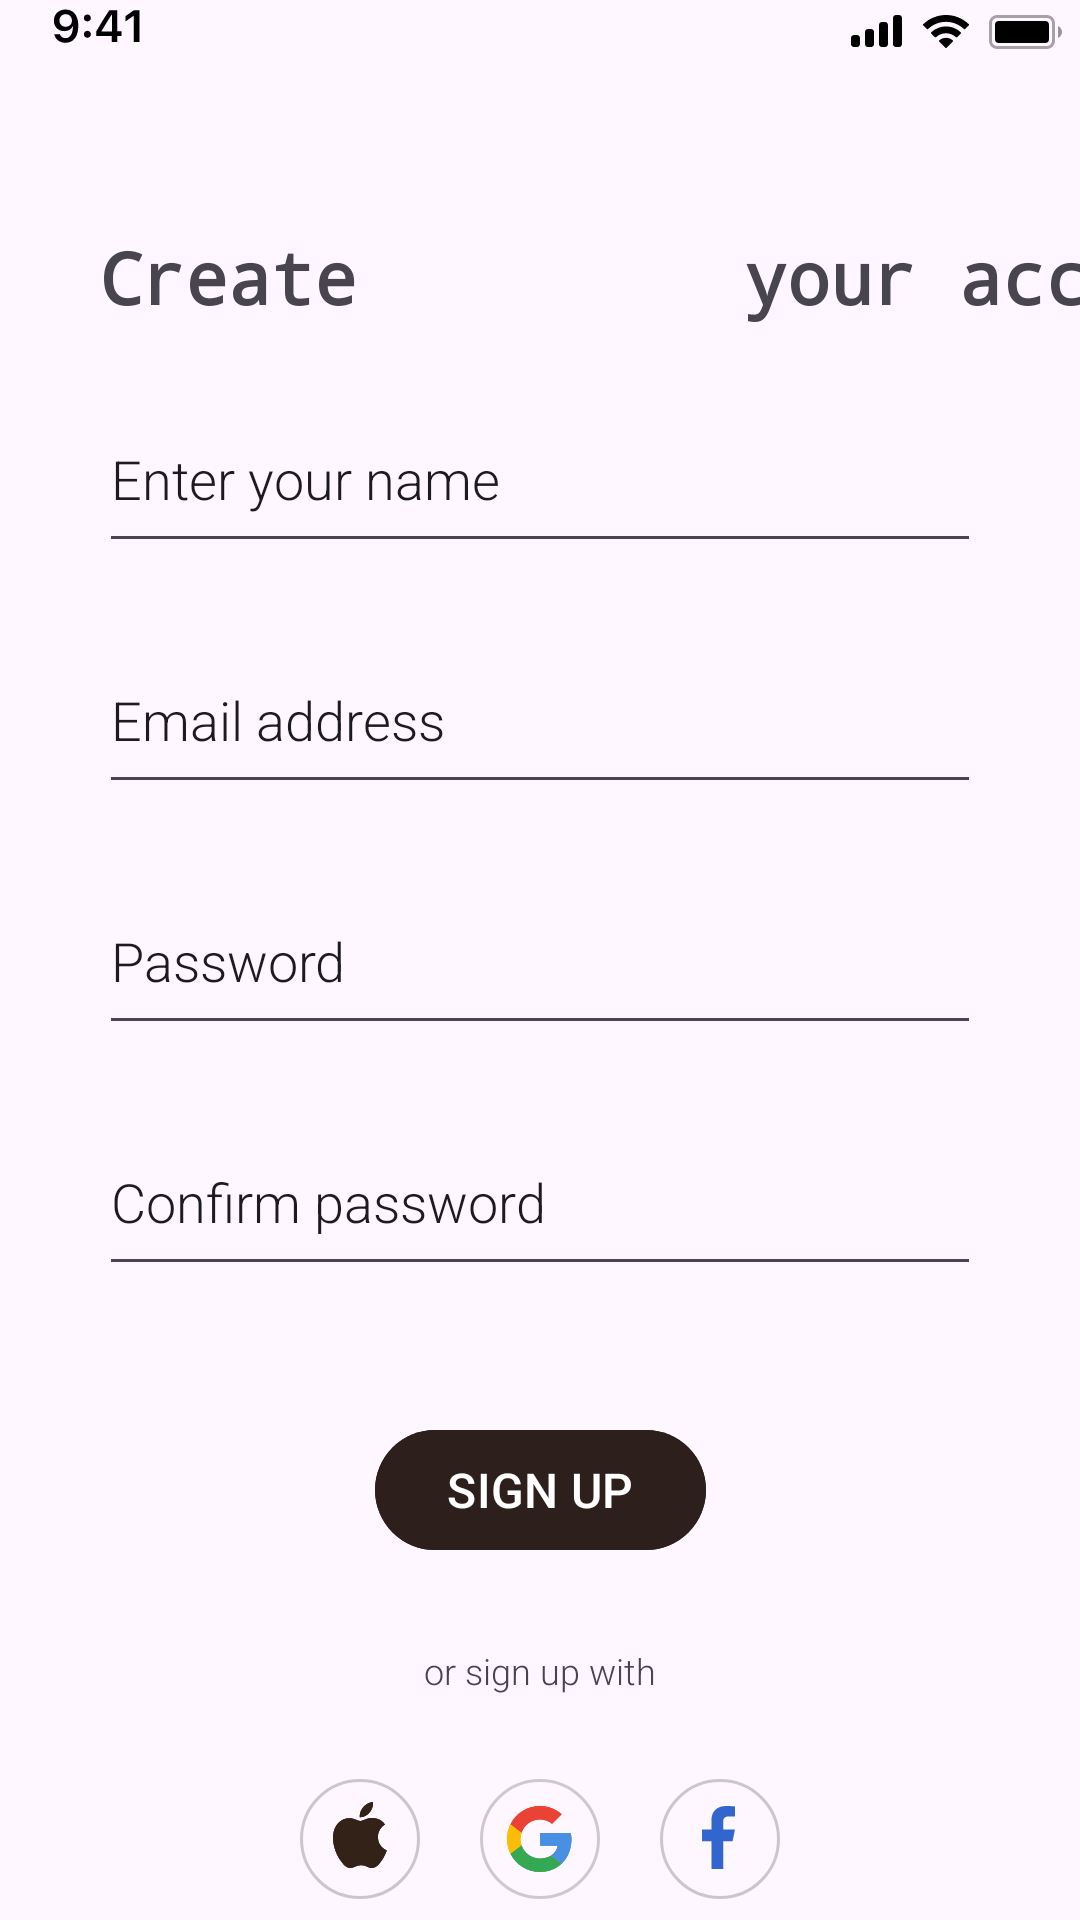

Android layout source for this screen:
<!-- AndroidManifest.xml: application theme Theme.Ui_hm15_constraint -->
<!-- res/layout/hm15_nurlan_task2.xml -->
<?xml version="1.0" encoding="utf-8"?>
<androidx.constraintlayout.widget.ConstraintLayout
    xmlns:android="http://schemas.android.com/apk/res/android"
    xmlns:tools="http://schemas.android.com/tools"
    xmlns:app="http://schemas.android.com/apk/res-auto"
    android:layout_width="match_parent"
    android:layout_height="match_parent"
    android:layout_marginTop="17dp">

    <ImageView
        android:id="@+id/bar"
        android:layout_width="match_parent"
        android:layout_height="wrap_content"
        android:src="@drawable/bar"
        tools:ignore="MissingConstraints"
        />

    <androidx.constraintlayout.widget.Guideline
        android:id="@+id/startLin"
        android:layout_width="wrap_content"
        android:layout_height="wrap_content"
        android:orientation="vertical"
        app:layout_constraintGuide_begin="33dp"/>

    <androidx.constraintlayout.widget.Guideline
        android:id="@+id/endL"
        android:layout_width="wrap_content"
        android:layout_height="wrap_content"
        android:orientation="vertical"
        app:layout_constraintGuide_end="33dp"/>

    <com.google.android.material.textview.MaterialTextView
        android:id="@+id/create"
        android:layout_width="0dp"
        android:layout_height="wrap_content"
        android:lineSpacingExtra="30dp"
        android:text="Create
        your account"
        android:textSize="24sp"
        android:textStyle="bold"
        app:layout_constraintStart_toStartOf="@id/startLin"
        app:layout_constraintTop_toBottomOf="@id/bar"
        app:layout_constraintDimensionRatio="6:1"
        android:layout_marginTop="58dp"
        android:fontFamily="monospace"
        />

    <com.google.android.material.textfield.TextInputEditText
        android:id="@+id/edit1"
        android:layout_width="0dp"
        android:layout_height="wrap_content"
        android:text="Enter your name"
        app:layout_constraintTop_toBottomOf="@+id/create"
        app:layout_constraintStart_toStartOf="@id/startLin"
        app:layout_constraintEnd_toEndOf="@id/endL"
        android:layout_marginTop="19dp"
        android:paddingTop="20dp"
        android:paddingBottom="16dp"
        android:fontFamily="sans-serif-light"/>

    <com.google.android.material.textfield.TextInputEditText
        android:id="@+id/edit2"
        android:layout_width="0dp"
        android:layout_height="wrap_content"
        android:text="Email address"
        app:layout_constraintStart_toStartOf="@id/startLin"
        app:layout_constraintEnd_toEndOf="@id/endL"
        app:layout_constraintTop_toBottomOf="@id/edit1"
        android:layout_marginTop="20dp"
        android:paddingTop="20dp"
        android:paddingBottom="16dp"
        android:fontFamily="sans-serif-light"/>

    <com.google.android.material.textfield.TextInputEditText
        android:id="@+id/edit3"
        android:layout_width="0dp"
        android:layout_height="wrap_content"
        android:text="Password"
        app:layout_constraintStart_toStartOf="@id/startLin"
        app:layout_constraintEnd_toEndOf="@id/endL"
        app:layout_constraintTop_toBottomOf="@id/edit2"
        android:layout_marginTop="20dp"
        android:paddingTop="20dp"
        android:paddingBottom="16dp"
        android:fontFamily="sans-serif-light"/>

    <com.google.android.material.textfield.TextInputEditText
        android:id="@+id/edit4"
        android:layout_width="0dp"
        android:layout_height="wrap_content"
        android:text="Confirm password"
        app:layout_constraintStart_toStartOf="@id/startLin"
        app:layout_constraintEnd_toEndOf="@id/endL"
        app:layout_constraintTop_toBottomOf="@id/edit3"
        android:layout_marginTop="20dp"
        android:paddingTop="20dp"
        android:paddingBottom="16dp"
        android:fontFamily="sans-serif-light"/>

    <com.google.android.material.button.MaterialButton
        android:id="@+id/bottom"
        android:layout_width="wrap_content"
        android:layout_height="wrap_content"
        android:backgroundTint="#2D201C"
        android:text="SIGN UP"
        android:textSize="16sp"
        app:cornerRadius="26.5dp"
        app:layout_constraintStart_toStartOf="@id/startLin"
        app:layout_constraintEnd_toEndOf="@id/endL"
        app:layout_constraintTop_toBottomOf="@id/edit4"
        android:layout_marginTop="44dp"/>

    <com.google.android.material.textview.MaterialTextView
        android:id="@+id/subtext"
        android:layout_width="wrap_content"
        android:layout_height="wrap_content"
        android:text="or sign up with"
        android:textSize="12sp"
        android:fontFamily="sans-serif-light"
        app:layout_constraintStart_toStartOf="@id/startLin"
        app:layout_constraintEnd_toEndOf="@id/endL"
        app:layout_constraintTop_toBottomOf="@id/bottom"
        android:layout_marginTop="28dp"/>

    <ImageButton
        android:id="@+id/apple"
        android:layout_width="wrap_content"
        android:layout_height="wrap_content"
        android:background="@drawable/apple_button"
        android:src="@drawable/apple"
        app:layout_constraintTop_toTopOf="@id/google"
        app:layout_constraintBottom_toBottomOf="@id/google"
        app:layout_constraintEnd_toStartOf="@id/google"
        android:paddingBottom="3dp"
        android:layout_marginEnd="20dp"
        />

    <ImageButton
        android:id="@+id/google"
        android:layout_width="wrap_content"
        android:layout_height="wrap_content"
        android:background="@drawable/google_button"
        android:src="@drawable/google"
        app:layout_constraintStart_toStartOf="@id/startLin"
        app:layout_constraintEnd_toEndOf="@id/endL"
        app:layout_constraintTop_toBottomOf="@id/subtext"
        android:layout_marginTop="28dp"
        />

    <ImageButton
        android:id="@+id/facebook"
        android:layout_width="wrap_content"
        android:layout_height="wrap_content"
        android:background="@drawable/apple_button"
        android:src="@drawable/facebook"
        app:layout_constraintTop_toTopOf="@id/google"
        app:layout_constraintBottom_toBottomOf="@id/google"
        app:layout_constraintStart_toEndOf="@id/google"
        android:layout_marginStart="20dp"
        />

    <com.google.android.material.textview.MaterialTextView
        android:id="@+id/subtext2"
        android:layout_width="wrap_content"
        android:layout_height="wrap_content"
        android:text="Already have account?"
        android:textSize="14sp"
        android:fontFamily="sans-serif-medium"
        app:layout_constraintStart_toEndOf="@id/apple"
        app:layout_constraintEnd_toStartOf="@id/google"
        app:layout_constraintTop_toBottomOf="@id/apple"
        android:layout_marginTop="40dp"
        />

    <com.google.android.material.textview.MaterialTextView
        android:layout_width="wrap_content"
        android:layout_height="wrap_content"
        android:text="@string/logIn"
        android:textSize="14sp"
        android:fontFamily="sans-serif-medium"
        app:layout_constraintStart_toEndOf="@id/subtext2"
        app:layout_constraintTop_toTopOf="@id/subtext2"
        app:layout_constraintBottom_toBottomOf="@id/subtext2"/>

</androidx.constraintlayout.widget.ConstraintLayout>
<!-- resources referenced by this layout -->
<resources>
  <!-- drawable apple (drawable) -->
  <vector xmlns:android="http://schemas.android.com/apk/res/android"
      android:width="18dp"
      android:height="22dp"
      android:viewportWidth="18"
      android:viewportHeight="22">
    <path
        android:pathData="M12.191,3.513C12.96,2.583 13.477,1.288 13.336,0C12.229,0.045 10.889,0.738 10.096,1.667C9.384,2.491 8.76,3.808 8.929,5.07C10.163,5.166 11.424,4.443 12.192,3.513H12.191ZM14.961,11.688C14.992,15.017 17.881,16.125 17.912,16.14C17.889,16.218 17.452,17.718 16.391,19.268C15.474,20.608 14.523,21.944 13.023,21.972C11.55,21.998 11.077,21.098 9.392,21.098C7.709,21.098 7.183,21.944 5.788,21.998C4.341,22.053 3.239,20.549 2.313,19.214C0.425,16.483 -1.019,11.496 0.92,8.13C1.882,6.458 3.603,5.399 5.471,5.373C6.892,5.345 8.233,6.329 9.101,6.329C9.97,6.329 11.6,5.146 13.313,5.319C14.031,5.35 16.044,5.609 17.338,7.502C17.233,7.566 14.935,8.905 14.96,11.688"
        android:fillColor="#332218"
        android:fillType="evenOdd"/>
    <path
        android:pathData="M12.191,3.513C12.96,2.583 13.477,1.288 13.336,0C12.229,0.045 10.889,0.738 10.096,1.667C9.384,2.491 8.76,3.808 8.929,5.07C10.163,5.166 11.424,4.443 12.192,3.513H12.191ZM14.961,11.688C14.992,15.017 17.881,16.125 17.912,16.14C17.889,16.218 17.452,17.718 16.391,19.268C15.474,20.608 14.523,21.944 13.023,21.972C11.55,21.998 11.077,21.098 9.392,21.098C7.709,21.098 7.183,21.944 5.788,21.998C4.341,22.053 3.239,20.549 2.313,19.214C0.425,16.483 -1.019,11.496 0.92,8.13C1.882,6.458 3.603,5.399 5.471,5.373C6.892,5.345 8.233,6.329 9.101,6.329C9.97,6.329 11.6,5.146 13.313,5.319C14.031,5.35 16.044,5.609 17.338,7.502C17.233,7.566 14.935,8.905 14.96,11.688"
        android:fillColor="#332218"
        android:fillType="evenOdd"/>
  </vector>
  <!-- drawable apple_button (drawable) -->
  <?xml version="1.0" encoding="utf-8"?>
  <shape
      xmlns:android="http://schemas.android.com/apk/res/android"
      android:innerRadius="0dp"
      android:shape="oval"
      android:thicknessRatio="2"
      android:useLevel="false" >
      <solid android:color="@android:color/transparent"/>
  
      <stroke
          android:width="1dp"
          android:color="#33000000" />
  
      <size android:width="40dp"
            android:height="40dp"/>
  </shape>
  <!-- drawable bar: vector/xml drawable (drawable, 4040 chars, omitted) -->
  <!-- drawable facebook (drawable) -->
  <vector xmlns:android="http://schemas.android.com/apk/res/android"
      android:width="22dp"
      android:height="22dp"
      android:viewportWidth="22"
      android:viewportHeight="22">
    <path
        android:pathData="M8.136,21V11.724H5V7.859H8.136V4.767C8.136,1.572 10.187,0 13.078,0C14.462,0 15.653,0.102 16,0.147V3.486H13.995C12.423,3.486 12.056,4.224 12.056,5.305V7.859H15.976L15.192,11.723H12.056L12.119,21"
        android:fillColor="#3266CE"
        android:fillType="evenOdd"/>
  </vector>
  <!-- drawable google: vector/xml drawable (drawable, 2511 chars, omitted) -->
  <!-- drawable google_button (drawable) -->
  <?xml version="1.0" encoding="utf-8"?>
  <shape
      xmlns:android="http://schemas.android.com/apk/res/android"
      android:innerRadius="0dp"
      android:shape="oval"
      android:thicknessRatio="2"
      android:useLevel="false" >
      <solid android:color="@android:color/transparent"/>
  
      <stroke
          android:width="1dp"
          android:color="#30000000" />
  
      <size android:width="40dp"
          android:height="40dp"/>
  </shape>
  <string name="logIn"><u>Log In</u></string>
  <style name="Theme.Ui_hm15_constraint" parent="Base.Theme.Ui_hm15_constraint" />
  <style name="Base.Theme.Ui_hm15_constraint" parent="Theme.Material3.DayNight.NoActionBar">
          
          
      </style>
</resources>
